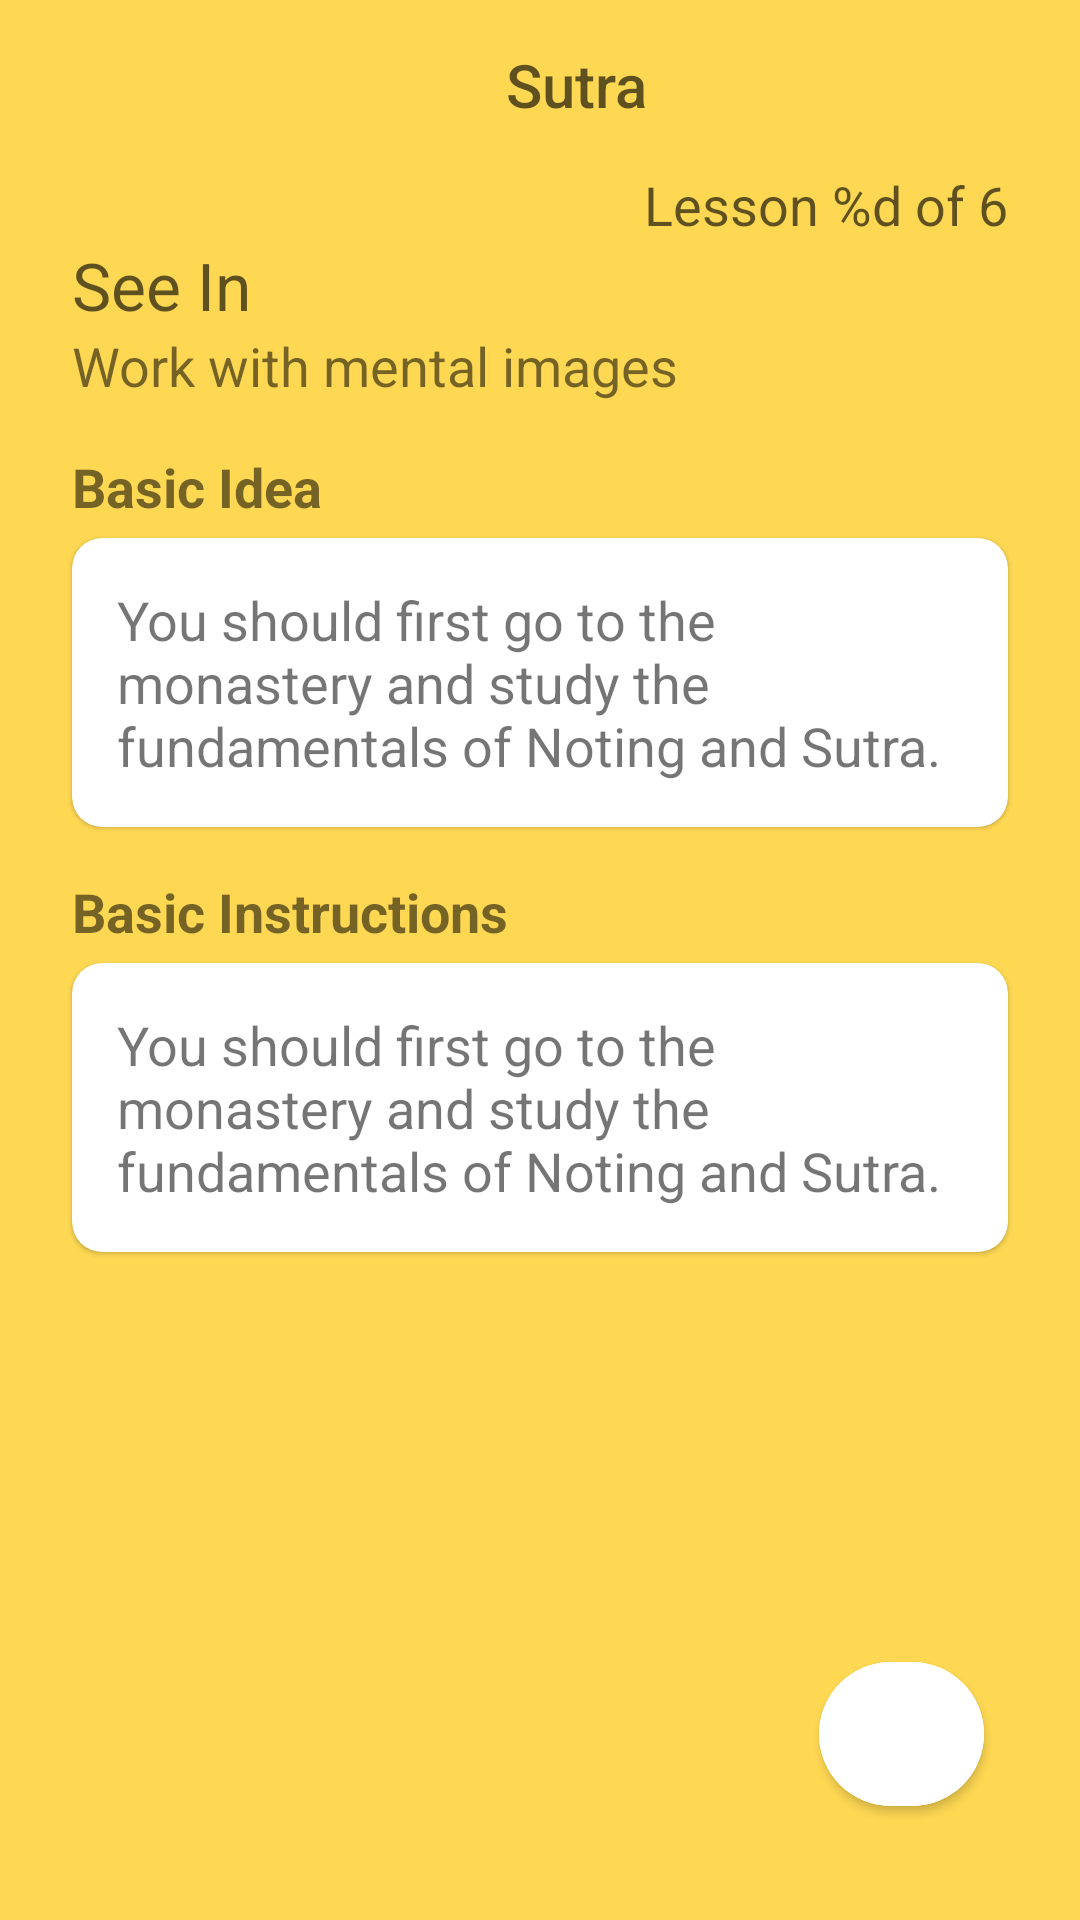

The Android layout XML behind this screen, and the referenced resources:
<!-- AndroidManifest.xml: application theme AppTheme -->
<!-- res/layout/activity_monastery.xml -->
<?xml version="1.0" encoding="utf-8"?>
<androidx.core.widget.NestedScrollView xmlns:android="http://schemas.android.com/apk/res/android"
    xmlns:app="http://schemas.android.com/apk/res-auto"
    xmlns:tools="http://schemas.android.com/tools"
    android:id="@+id/parent"
    android:layout_width="match_parent"
    android:layout_height="match_parent"
    android:fillViewport="true">

    <androidx.constraintlayout.widget.ConstraintLayout
        android:layout_width="match_parent"
        android:layout_height="match_parent"
        android:background="@color/yellow">

        <TextView
            android:id="@+id/action_title"
            style="@style/TextAppearance.AppCompat.Title"
            android:layout_width="wrap_content"
            android:layout_height="wrap_content"
            android:layout_marginStart="24dp"
            android:text="@string/app_name"
            android:textColor="@color/trans_black"
            app:layout_constraintBottom_toBottomOf="@+id/toolbar"
            app:layout_constraintEnd_toEndOf="@+id/toolbar"
            app:layout_constraintStart_toStartOf="parent"
            app:layout_constraintTop_toTopOf="@+id/toolbar" />

        <androidx.appcompat.widget.Toolbar
            android:id="@+id/toolbar"
            android:layout_width="match_parent"
            android:layout_height="?actionBarSize"
            android:popupTheme="@style/TextAppearance.AppCompat.Light.Widget.PopupMenu.Large"
            app:layout_constraintEnd_toEndOf="parent"
            app:layout_constraintStart_toStartOf="parent"
            app:layout_constraintTop_toTopOf="parent"
            app:theme="@style/ThemeOverlay.MaterialComponents.Light" />

        <TextView
            android:id="@+id/monastery_lesson_number"
            android:layout_width="wrap_content"
            android:layout_height="wrap_content"
            android:layout_marginEnd="24dp"
            android:text="@string/monastery_lesson_number"
            android:textColor="@color/trans_black"
            android:textSize="18sp"
            app:layout_constraintEnd_toEndOf="parent"
            app:layout_constraintTop_toBottomOf="@+id/toolbar" />

        <TextView
            android:id="@+id/monastery_title"
            android:layout_width="wrap_content"
            android:layout_height="wrap_content"
            android:layout_marginStart="24dp"
            android:text="See In"
            android:textColor="@color/trans_black"
            android:textSize="22sp"
            app:layout_constraintStart_toStartOf="parent"
            app:layout_constraintTop_toBottomOf="@+id/monastery_lesson_number" />

        <TextView
            android:id="@+id/monastery_subtitle"
            android:layout_width="wrap_content"
            android:layout_height="wrap_content"
            android:text="Work with mental images"
            android:textSize="18sp"
            app:layout_constraintStart_toStartOf="@+id/monastery_title"
            app:layout_constraintTop_toBottomOf="@+id/monastery_title" />

        <TextView
            android:id="@+id/textView8"
            android:layout_width="wrap_content"
            android:layout_height="wrap_content"
            android:layout_marginTop="16dp"
            android:text="@string/monastery_basic_idea"
            android:textSize="18sp"
            android:textStyle="bold"
            app:layout_constraintStart_toStartOf="@+id/monastery_title"
            app:layout_constraintTop_toBottomOf="@+id/monastery_subtitle" />

        <com.google.android.material.card.MaterialCardView
            android:id="@+id/cardView1"
            android:layout_width="0dp"
            android:layout_height="wrap_content"
            android:layout_marginTop="5dp"
            app:cardCornerRadius="10dp"
            app:contentPadding="15dp"
            app:layout_constraintEnd_toEndOf="@+id/monastery_lesson_number"
            app:layout_constraintStart_toStartOf="@+id/monastery_title"
            app:layout_constraintTop_toBottomOf="@+id/textView8">

            <TextView
                android:id="@+id/monastery_lesson_idea"
                android:layout_width="match_parent"
                android:layout_height="wrap_content"
                android:text="@string/home_info"
                android:textSize="18sp" />
        </com.google.android.material.card.MaterialCardView>


        <TextView
            android:id="@+id/textView10"
            android:layout_width="wrap_content"
            android:layout_height="wrap_content"
            android:layout_marginTop="16dp"
            android:text="@string/monastery_basic_instruction"
            android:textSize="18sp"
            android:textStyle="bold"
            app:layout_constraintStart_toStartOf="@+id/monastery_title"
            app:layout_constraintTop_toBottomOf="@+id/cardView1" />

        <com.google.android.material.card.MaterialCardView
            android:id="@+id/materialCardView"
            android:layout_width="0dp"
            android:layout_height="wrap_content"
            android:layout_marginTop="5dp"
            app:cardCornerRadius="10dp"
            app:contentPadding="15dp"
            app:layout_constraintEnd_toEndOf="@+id/monastery_lesson_number"
            app:layout_constraintStart_toStartOf="@+id/monastery_title"
            app:layout_constraintTop_toBottomOf="@+id/textView10">

            <TextView
                android:id="@+id/monastery_lesson_instruction"
                android:layout_width="match_parent"
                android:layout_height="match_parent"
                android:text="@string/home_info"
                android:textSize="18sp" />
        </com.google.android.material.card.MaterialCardView>

        <com.google.android.material.button.MaterialButton
            android:id="@+id/btn_next"
            style="@style/Widget.MaterialComponents.Button"
            android:layout_width="55dp"
            android:layout_height="60dp"
            android:layout_marginEnd="32dp"
            android:layout_marginBottom="32dp"
            android:backgroundTint="@color/white"
            android:drawableRight="@drawable/ic_arrow"
            android:text=""
            android:textColor="@color/trans_black"
            app:cornerRadius="50dp"
            app:layout_constraintBottom_toBottomOf="parent"
            app:layout_constraintEnd_toEndOf="parent" />
    </androidx.constraintlayout.widget.ConstraintLayout>
</androidx.core.widget.NestedScrollView>
<!-- resources referenced by this layout -->
<resources>
  <color name="trans_black">#A0000000</color>
  <color name="white">#FFFFFF</color>
  <color name="yellow">#FFD853</color>
  <string name="app_name">Sutra</string>
  <string name="home_info">You should first go to the monastery and study the fundamentals of Noting and Sutra.</string>
  <string name="monastery_basic_idea">Basic Idea</string>
  <string name="monastery_basic_instruction">Basic Instructions</string>
  <string name="monastery_lesson_number">Lesson %d of 6</string>
  <style name="AppTheme" parent="Theme.MaterialComponents.Light.NoActionBar">
          
          <item name="colorPrimary">@color/colorPrimary</item>
          <item name="colorPrimaryDark">@color/colorPrimaryDark</item>
          <item name="colorAccent">@color/colorAccent</item>
          <item name="android:windowLightStatusBar">true</item>
      </style>
  <color name="colorPrimary">#FFD853</color>
  <color name="colorPrimaryDark">#FFD853</color>
  <color name="colorAccent">#FFD853</color>
</resources>
